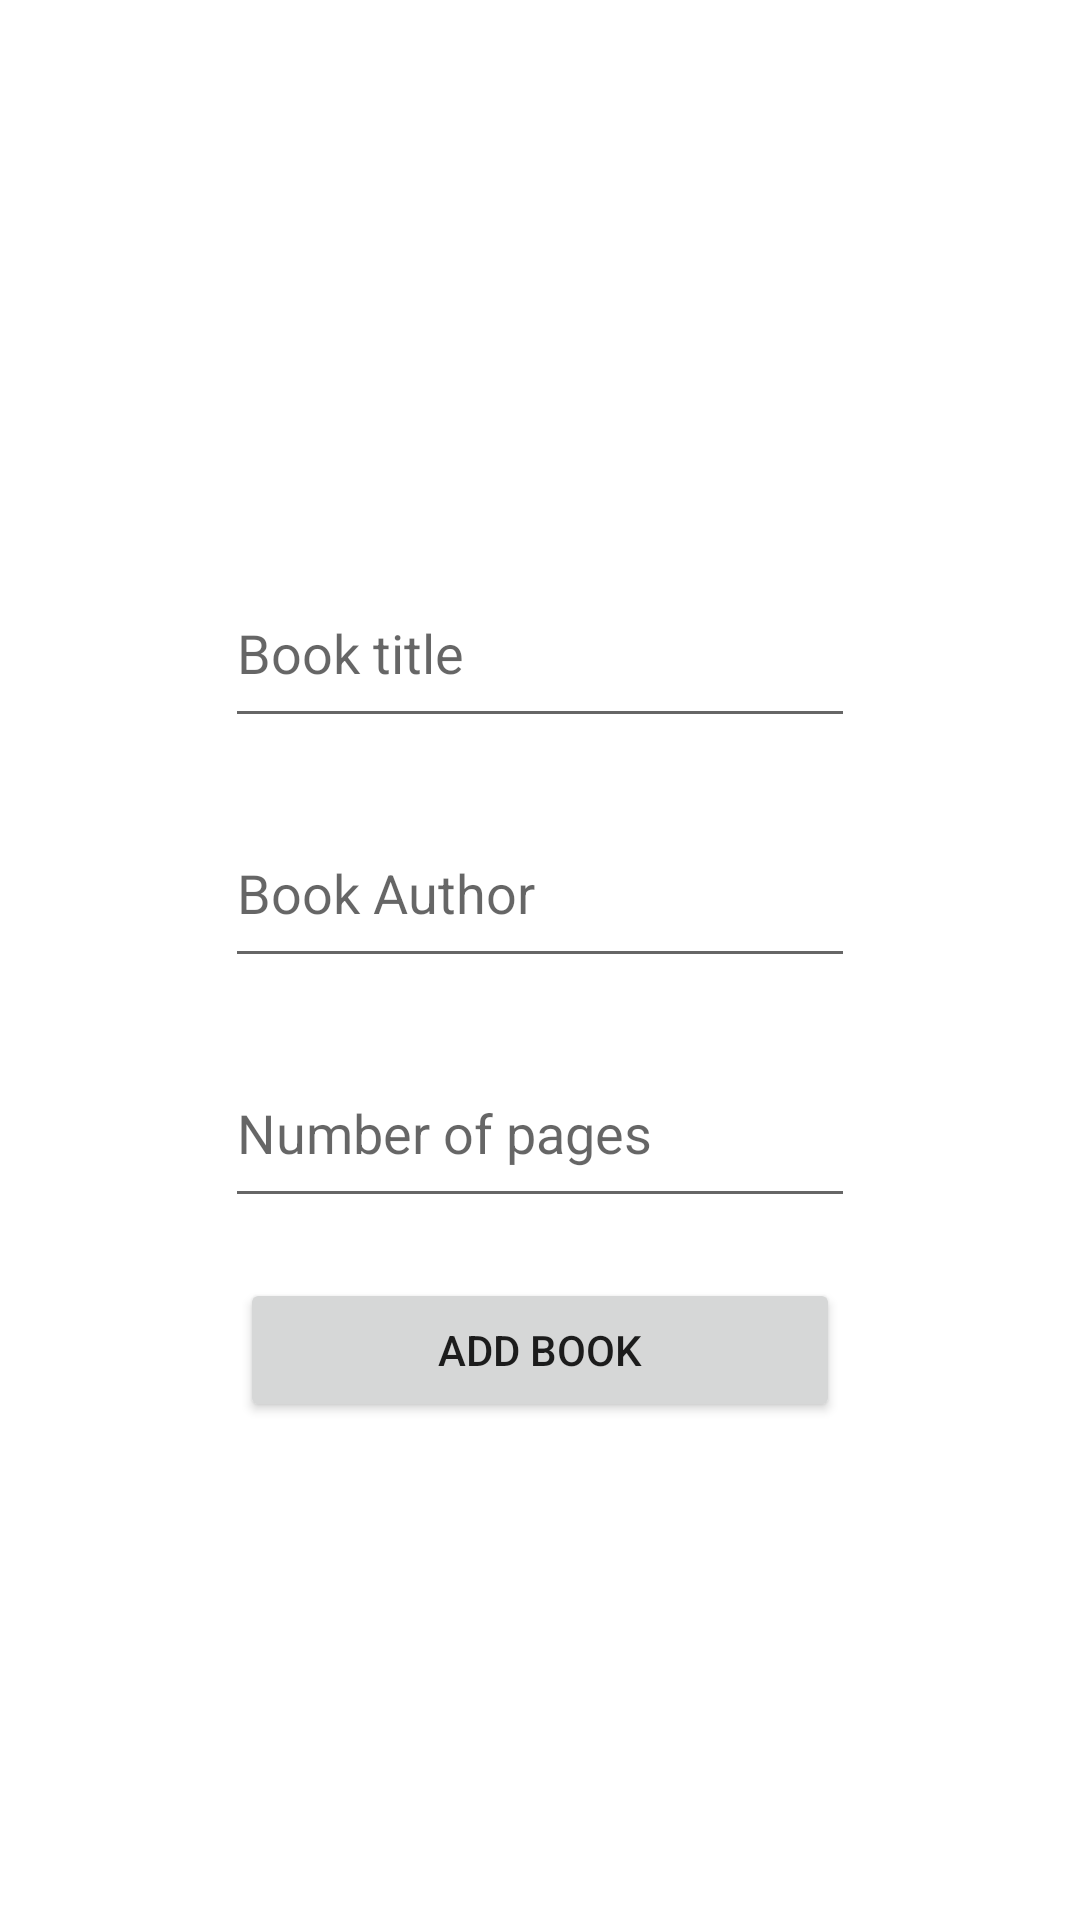

Android layout source for this screen:
<!-- AndroidManifest.xml: application theme Theme.BookLibrary -->
<!-- res/layout/activity_add.xml -->
<?xml version="1.0" encoding="utf-8"?>
<LinearLayout xmlns:android="http://schemas.android.com/apk/res/android"
    xmlns:app="http://schemas.android.com/apk/res-auto"
    xmlns:tools="http://schemas.android.com/tools"
    android:layout_width="match_parent"
    android:layout_height="match_parent"
    android:gravity="center|center_horizontal"
    android:orientation="vertical"
    tools:context=".AddActivity">

    <EditText
        android:id="@+id/inputTitle"
        android:layout_width="wrap_content"
        android:layout_height="60dp"
        android:layout_marginTop="20dp"
        android:ems="10"
        android:hint="Book title"
        android:inputType="textPersonName" />

    <EditText
        android:id="@+id/inputBookAuthor"
        android:layout_width="wrap_content"
        android:layout_height="60dp"
        android:layout_marginTop="20dp"
        android:ems="10"
        android:hint="Book Author"
        android:inputType="textPersonName" />

    <EditText
        android:id="@+id/inputNumberOfPages"
        android:layout_width="wrap_content"
        android:layout_height="60dp"
        android:layout_marginTop="20dp"
        android:ems="10"
        android:hint="Number of pages"
        android:inputType="textPersonName" />

    <Button
        android:id="@+id/buttonAddBook"
        android:layout_width="200dp"
        android:layout_height="wrap_content"
        android:layout_marginTop="20dp"
        android:text="Add Book" />
</LinearLayout>
<!-- resources referenced by this layout -->
<resources>
  <style name="Theme.BookLibrary" parent="Theme.MaterialComponents.DayNight.DarkActionBar">
          
          <item name="colorPrimary">@color/purple_500</item>
          <item name="colorPrimaryVariant">@color/purple_700</item>
          <item name="colorOnPrimary">@color/white</item>
          
          <item name="colorSecondary">@color/teal_200</item>
          <item name="colorSecondaryVariant">@color/teal_700</item>
          <item name="colorOnSecondary">@color/black</item>
          
          <item name="android:statusBarColor">?attr/colorPrimaryVariant</item>
          <item name="android:titleTextColor">@color/black</item>
          
      </style>
  <!-- not gathered from this repository: default colours our renderer supplied (Android Studio template values) -->
  <color name="purple_500">#FF6200EE</color>
  <color name="purple_700">#FF3700B3</color>
  <color name="teal_200">#FF03DAC5</color>
  <color name="teal_700">#FF018786</color>
  <color name="black">#FF000000</color>
  <color name="white">#FFFFFFFF</color>
</resources>
